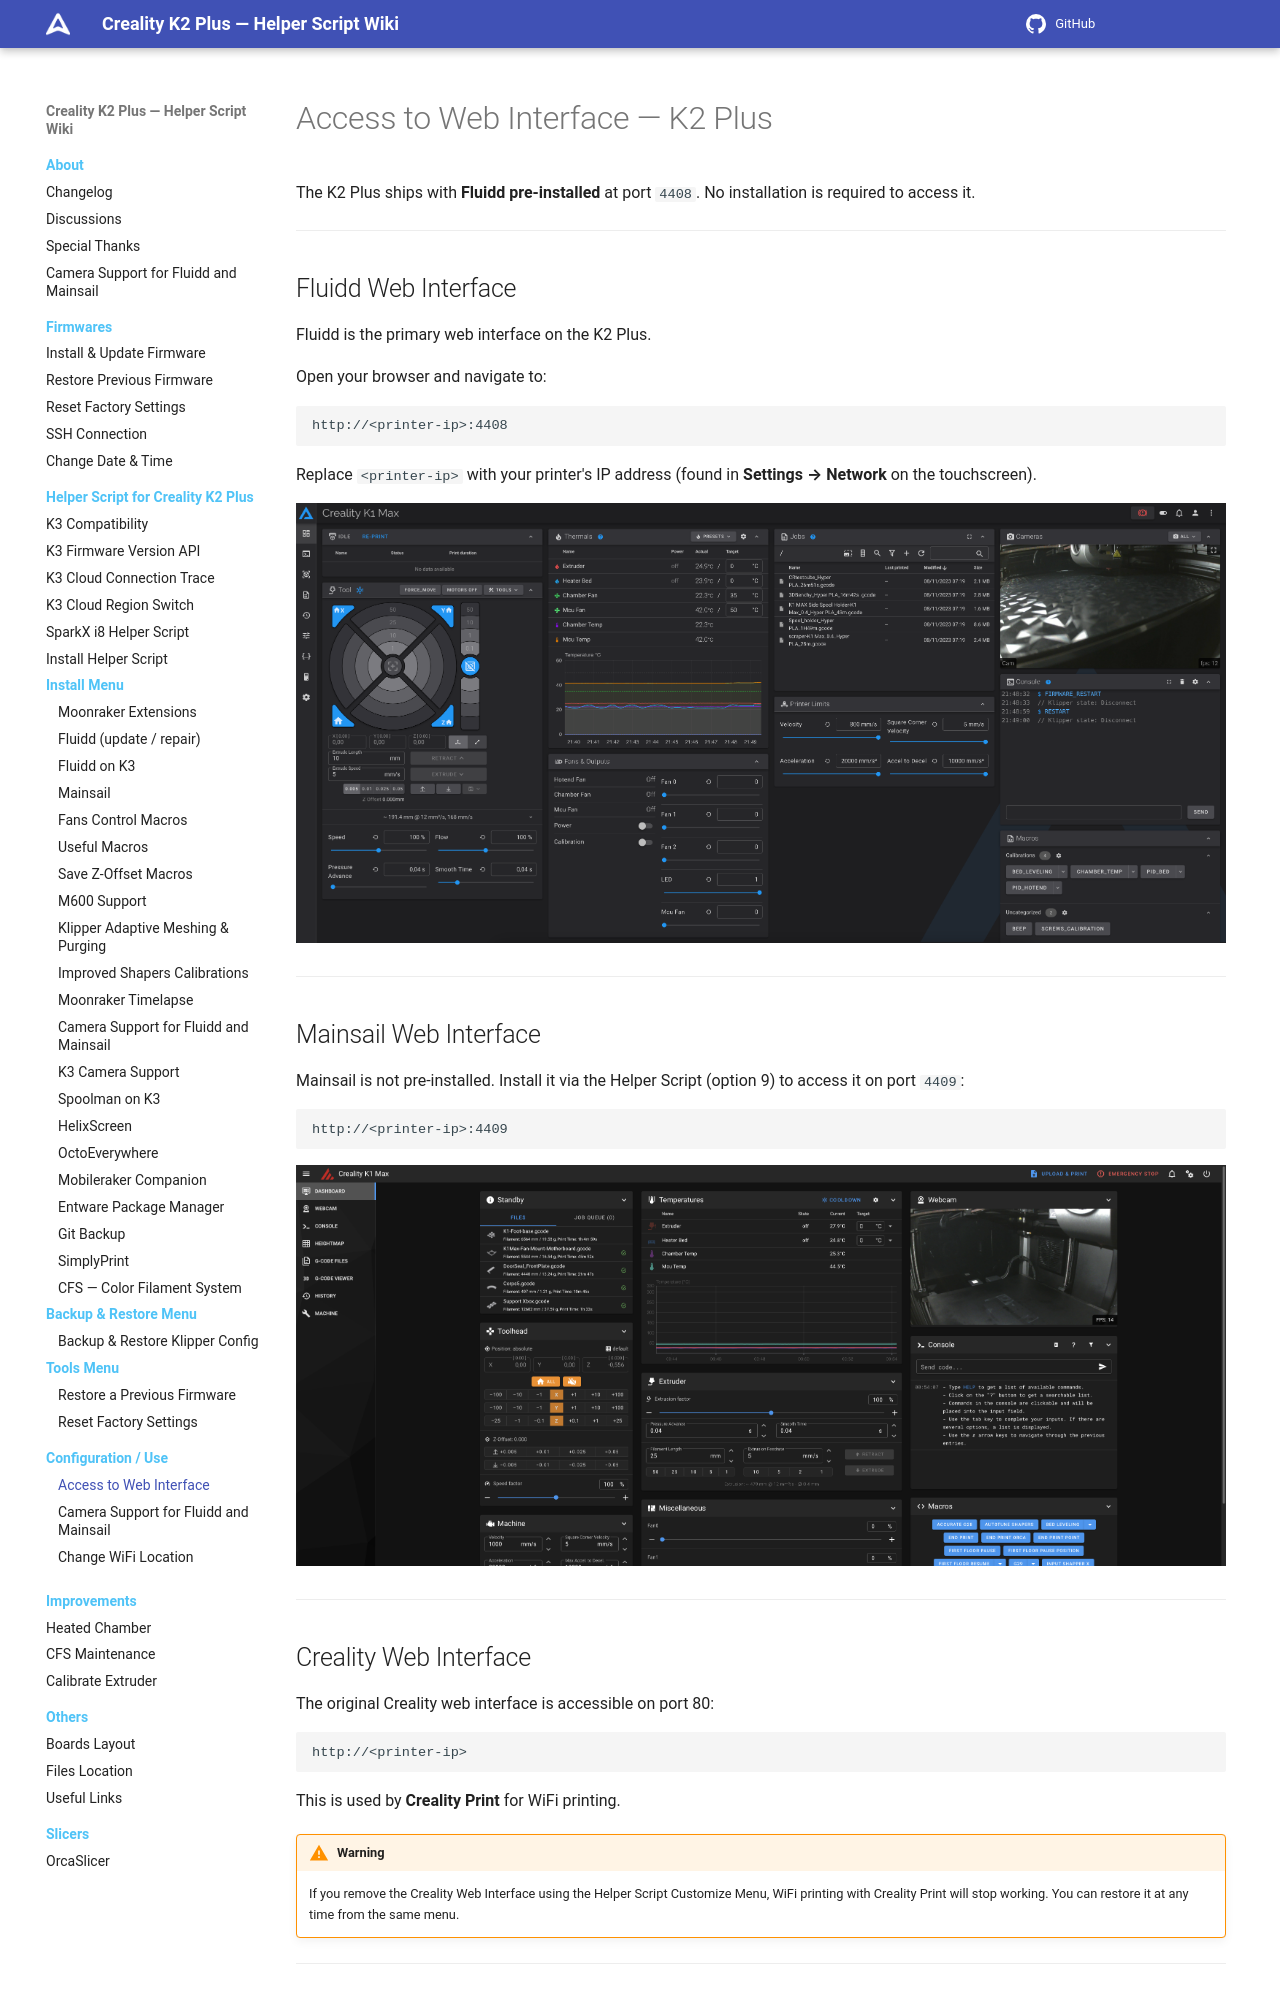

repository: quocanhcgd/K3helper · page: configurations/access-to-web-interface/index.html · generator: mkdocs

# Access to Web Interface — K2 Plus

The K2 Plus ships with **Fluidd pre-installed** at port `4408`. No installation is required to access it.

---

## Fluidd Web Interface

Fluidd is the primary web interface on the K2 Plus.

Open your browser and navigate to:

```
http://<printer-ip>:4408
```

Replace `<printer-ip>` with your printer's IP address (found in **Settings → Network** on the touchscreen).

<img src="../../assets/img/Access-to-Web-Interface/Fluidd_Web_Interface.png">

---

## Mainsail Web Interface

Mainsail is not pre-installed. Install it via the Helper Script (option 9) to access it on port `4409`:

```
http://<printer-ip>:4409
```

<img src="../../assets/img/Access-to-Web-Interface/Mainsail_Web_Interface.png">

---

## Creality Web Interface

The original Creality web interface is accessible on port 80:

```
http://<printer-ip>
```

This is used by **Creality Print** for WiFi printing.

!!! warning
    If you remove the Creality Web Interface using the Helper Script Customize Menu, WiFi printing with Creality Print will stop working. You can restore it at any time from the same menu.

---
